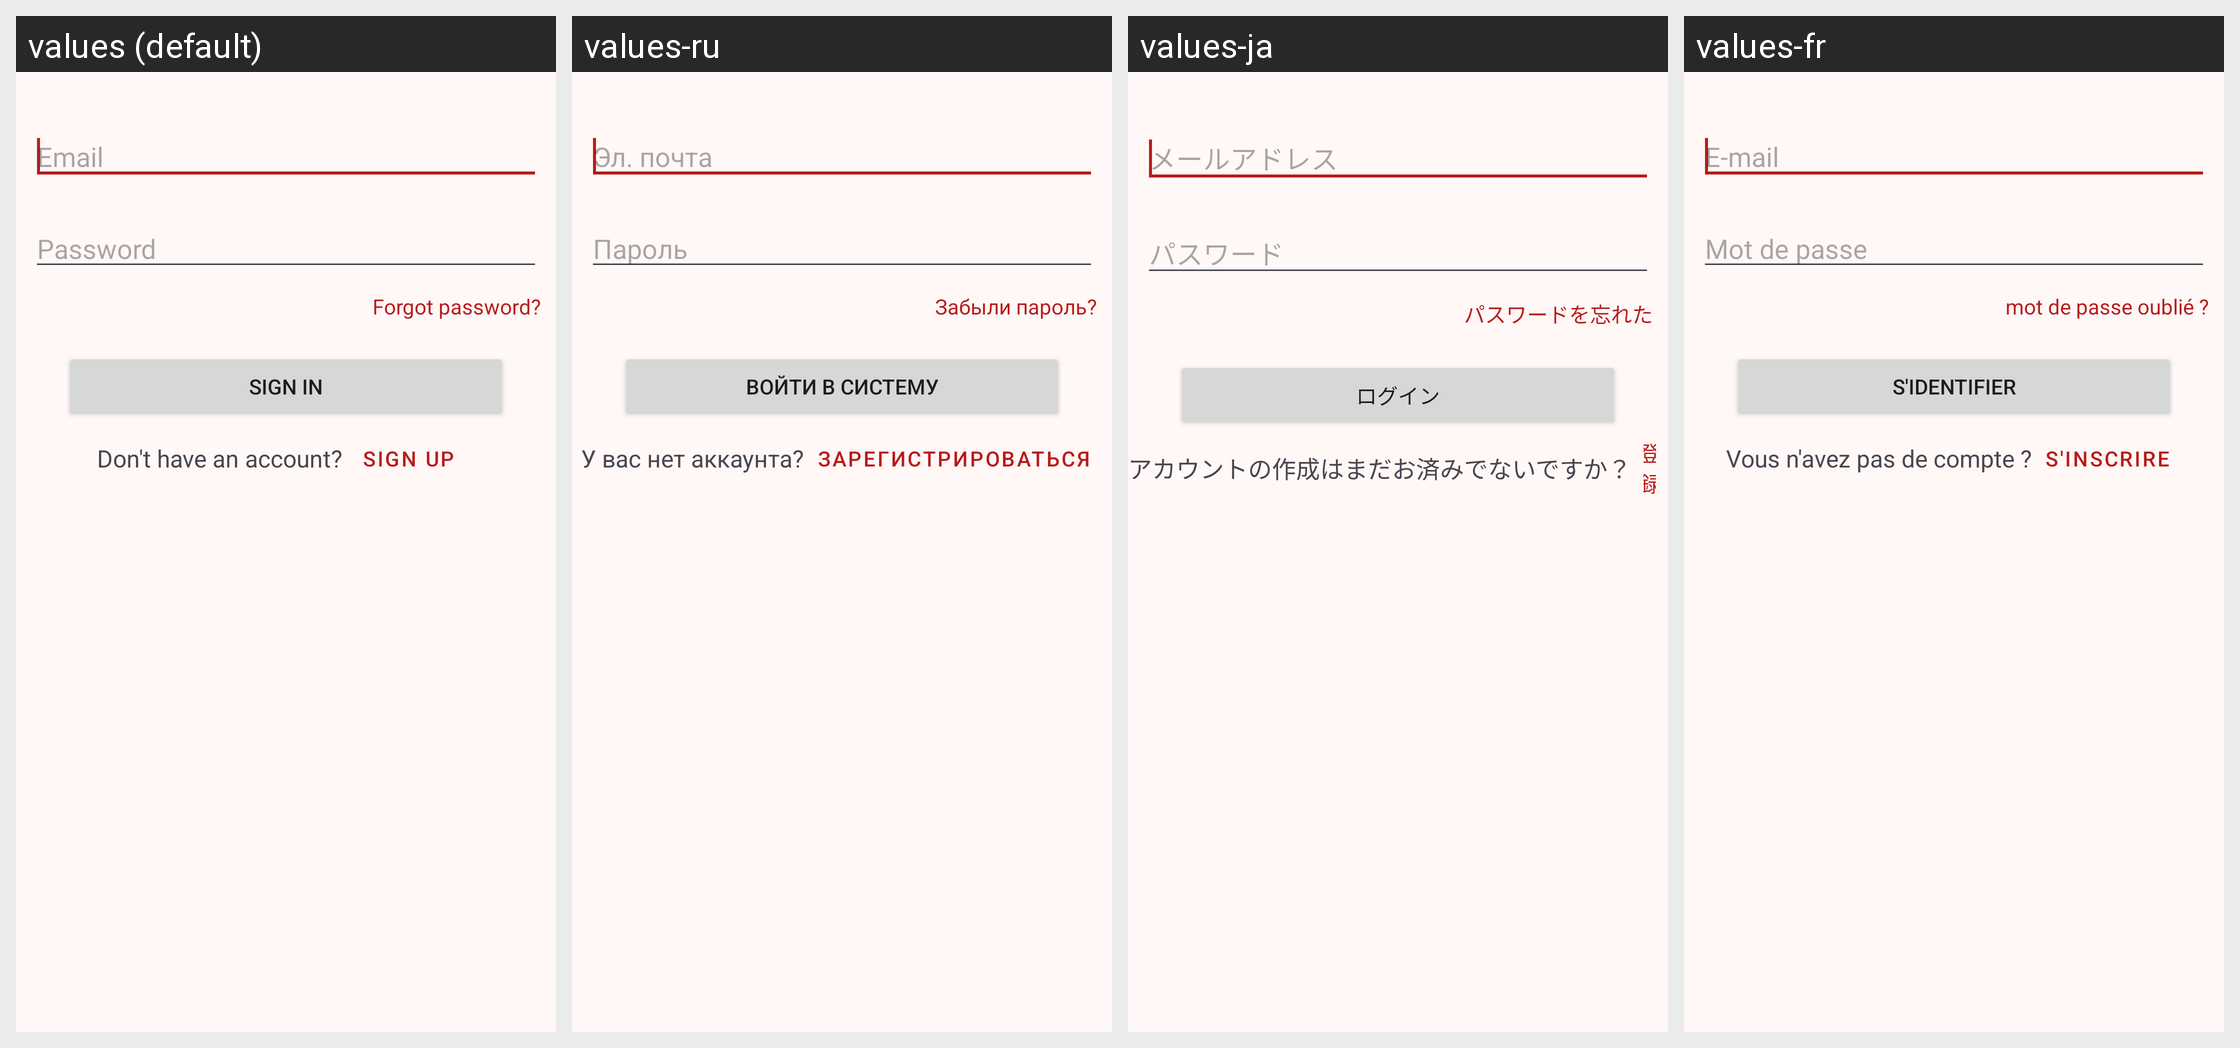

This grid shows one Android layout under several languages. Give, for every string resource on the screen, its name, the default text and each shown locale's text.
Android screen res/layout/activity_login.xml rendered under 4 locales, left to right: values (default), values-ru, values-ja, values-fr. Device: Nexus 5 (rendered at 1080×1920; each locale shown at half size, 540×960, under a caption strip naming it); theme AppThemeCompatWithActionBar.
Other locales in the repository, not shown: values-de, values-es, values-zh, values-zh-rCN.
Strings drawn on this screen, with the default value and each locale's value (text and hints the layout hard-codes, and strings that could not be matched under every locale, appear in the picture but are not listed):

email
  values: Email
  values-ru: Эл. почта
  values-ja: メールアドレス
  values-fr: E-mail

password
  values: Password
  values-ru: Пароль
  values-ja: パスワード
  values-fr: Mot de passe

forgot_password
  values: Forgot password?
  values-ru: Забыли пароль?
  values-ja: パスワードを忘れた
  values-fr: mot de passe oublié ?

sign_in
  values: Sign In
  values-ru: Войти в систему
  values-ja: ログイン
  values-fr: S'identifier

dont_have_an_account
  values: Don't have an account?
  values-ru: У вас нет аккаунта?
  values-ja: アカウントの作成はまだお済みでないですか？
  values-fr: Vous n'avez pas de compte ?

sign_up
  values: Sign Up
  values-ru: Зарегистрироваться
  values-ja: 登録
  values-fr: S'inscrire
